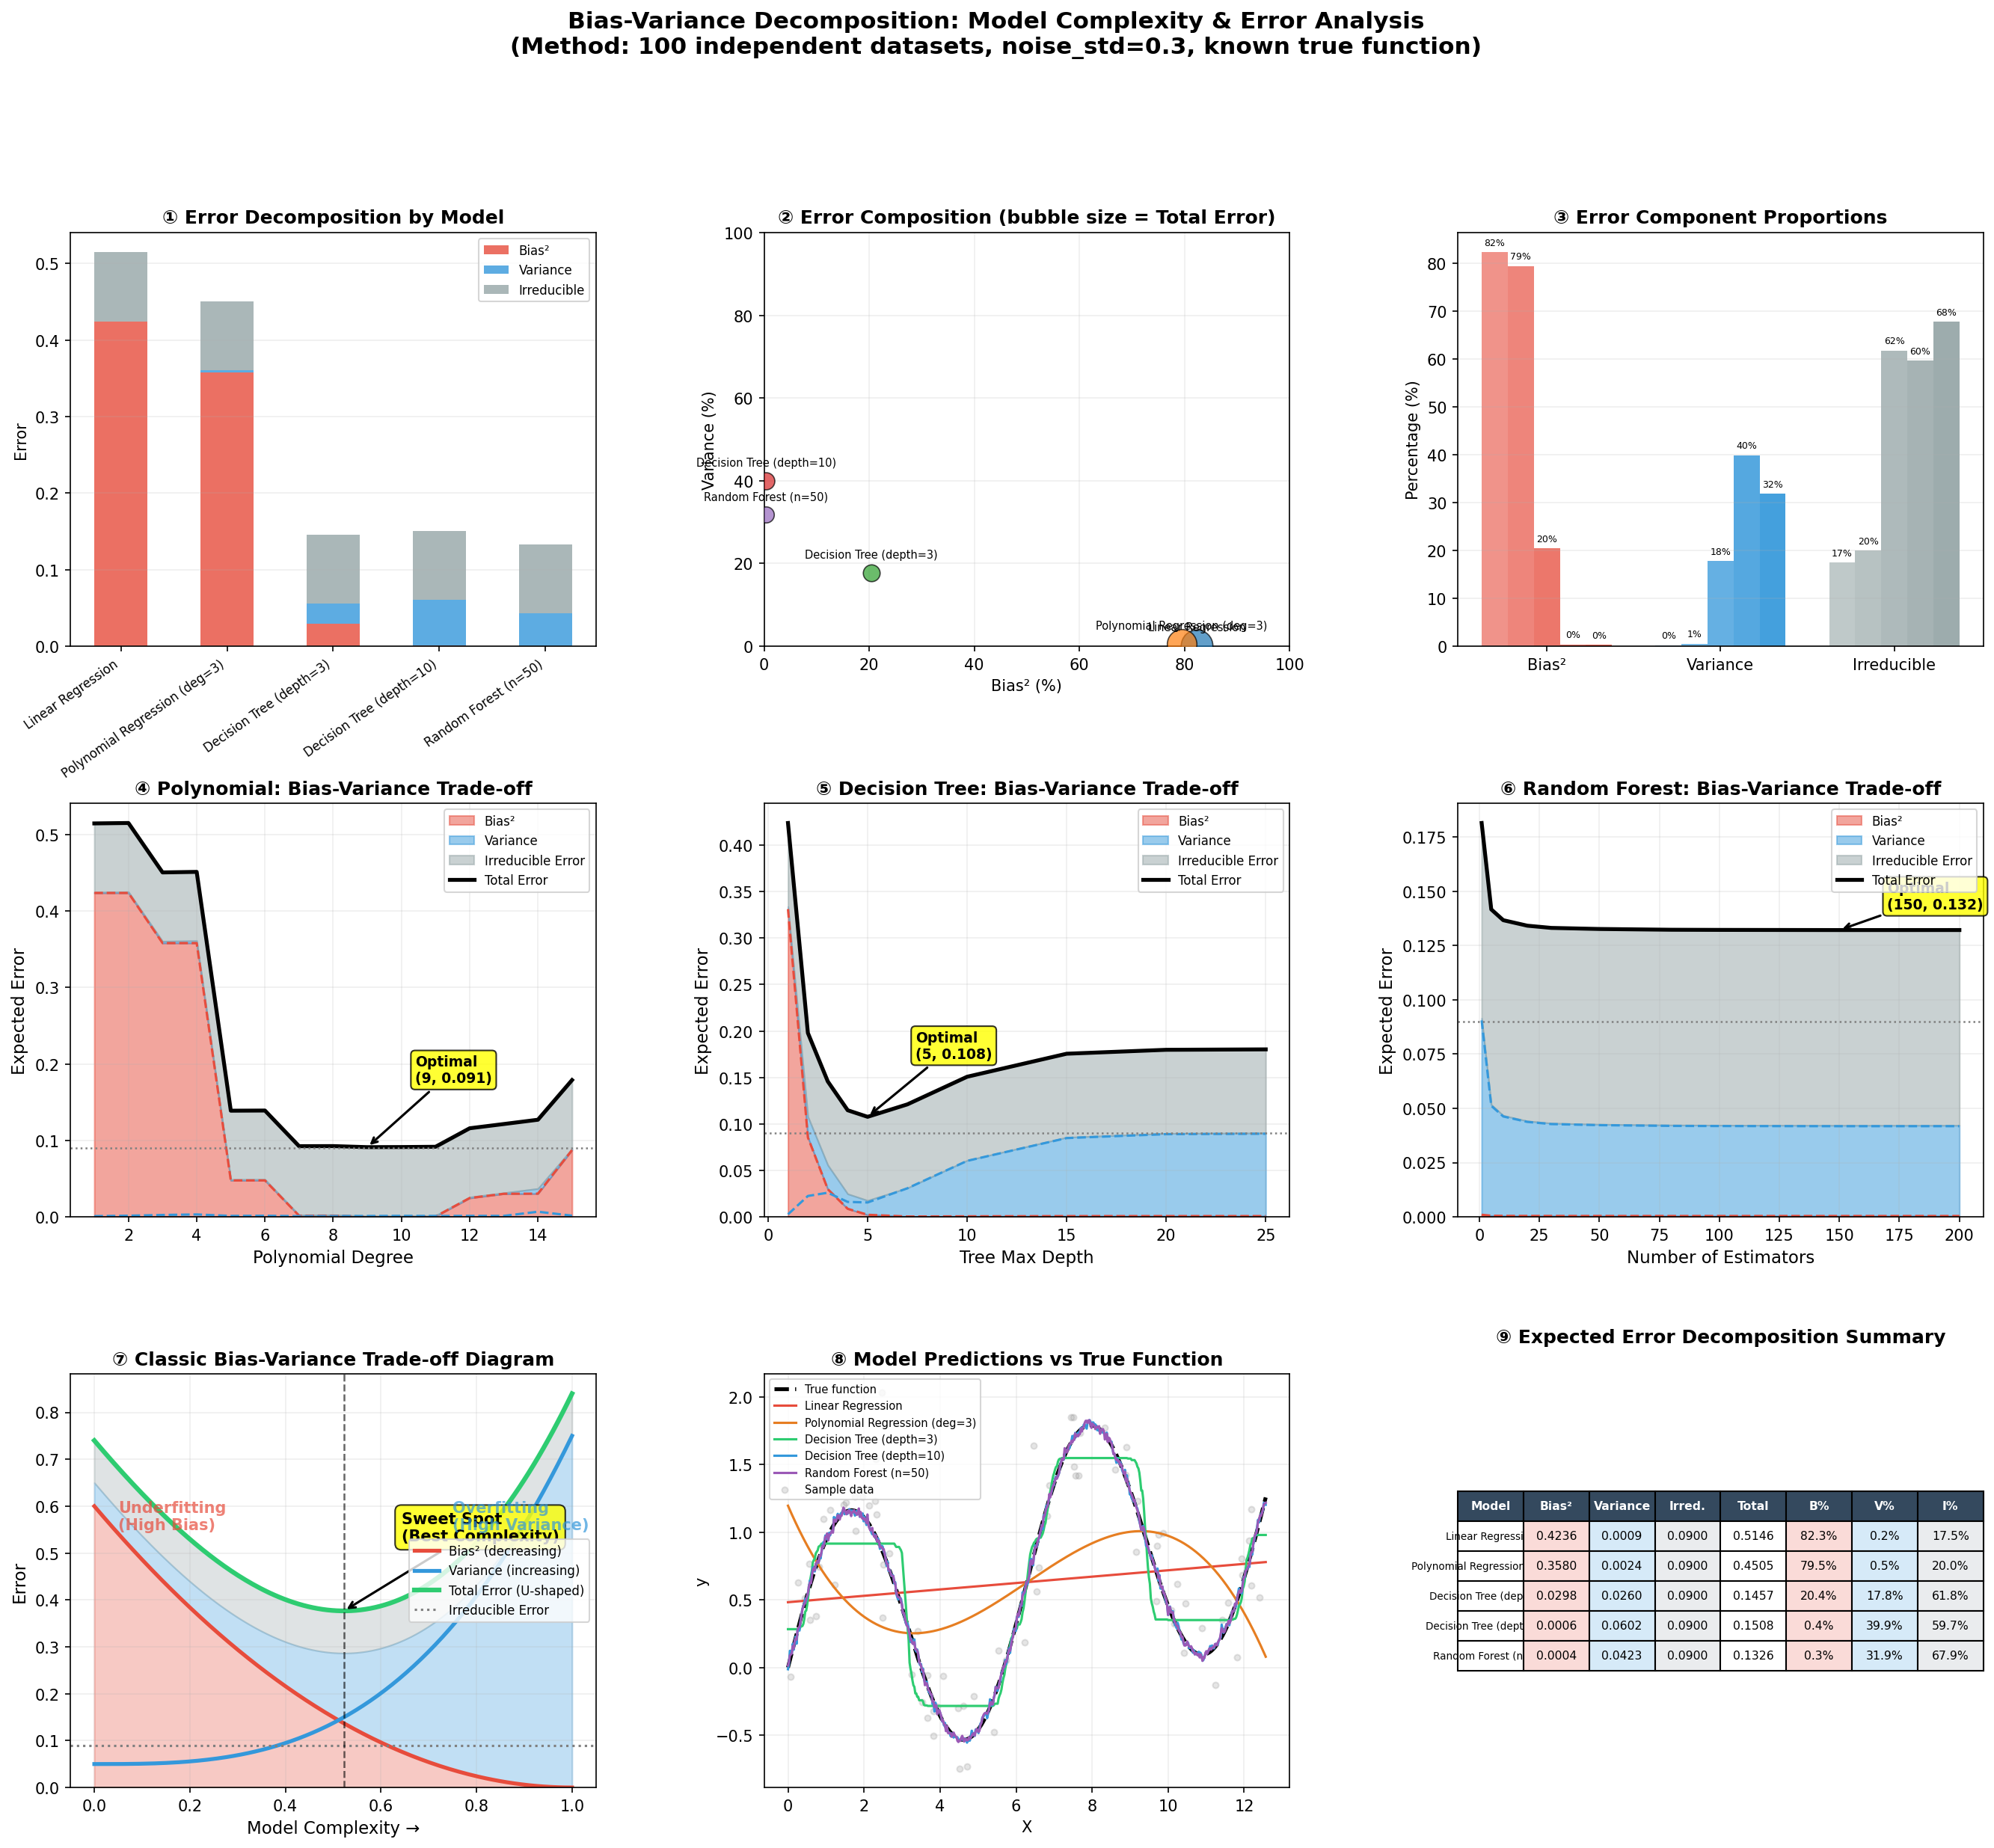

Generate this figure with Python:
import numpy as np
import matplotlib.pyplot as plt
from matplotlib.gridspec import GridSpec
from sklearn.linear_model import LinearRegression
from sklearn.tree import DecisionTreeRegressor
from sklearn.ensemble import RandomForestRegressor
from sklearn.preprocessing import PolynomialFeatures
from sklearn.pipeline import Pipeline


def true_function(X):
    return np.sin(X).ravel() + 0.1 * X.ravel()


def generate_independent_dataset(n_samples=800, noise_std=0.3, seed=None):
    if seed is not None:
        np.random.seed(seed)
    X = np.random.uniform(0, 4 * np.pi, n_samples).reshape(-1, 1)
    y_true = true_function(X)
    noise = np.random.normal(0, noise_std, n_samples)
    y = y_true + noise
    return X, y


def generate_fixed_test_points(n_test=500):
    X_test = np.linspace(0, 4 * np.pi, n_test).reshape(-1, 1)
    y_test_true = true_function(X_test)
    return X_test, y_test_true


def bias_variance_decomposition(model, X_test, y_test_true,
                                 n_datasets=100, n_train_samples=800, noise_std=0.3):
    n_test = len(y_test_true)
    predictions = np.zeros((n_datasets, n_test))

    for i in range(n_datasets):
        X_train, y_train = generate_independent_dataset(n_train_samples, noise_std, seed=i + 1000)
        model.fit(X_train, y_train)
        predictions[i] = model.predict(X_test)

    avg_prediction = np.mean(predictions, axis=0)

    bias_squared = np.mean((avg_prediction - y_test_true) ** 2)
    variance = np.mean(np.var(predictions, axis=0))
    irreducible_error = noise_std ** 2
    total_error = bias_squared + variance + irreducible_error

    return {
        'bias_squared': bias_squared,
        'variance': variance,
        'irreducible_error': irreducible_error,
        'total_error': total_error,
        'predictions': predictions,
        'avg_prediction': avg_prediction
    }


def bias_variance_by_complexity(X_test, y_test_true, n_datasets=100,
                                 n_train_samples=800, noise_std=0.3):
    poly_degrees = list(range(1, 16))
    tree_depths = [1, 2, 3, 4, 5, 7, 10, 15, 20, 25]
    rf_n_estimators = [1, 5, 10, 20, 30, 50, 80, 100, 150, 200]

    poly_results = {'complexity': [], 'bias_squared': [], 'variance': [],
                    'irreducible_error': [], 'total_error': []}
    for deg in poly_degrees:
        model = Pipeline([
            ('poly', PolynomialFeatures(degree=deg)),
            ('linear', LinearRegression())
        ])
        r = bias_variance_decomposition(model, X_test, y_test_true,
                                         n_datasets, n_train_samples, noise_std)
        poly_results['complexity'].append(deg)
        poly_results['bias_squared'].append(r['bias_squared'])
        poly_results['variance'].append(r['variance'])
        poly_results['irreducible_error'].append(r['irreducible_error'])
        poly_results['total_error'].append(r['total_error'])
        print(f"  Poly deg={deg}: Bias²={r['bias_squared']:.4f}  Var={r['variance']:.4f}  Total={r['total_error']:.4f}")

    tree_results = {'complexity': [], 'bias_squared': [], 'variance': [],
                    'irreducible_error': [], 'total_error': []}
    for depth in tree_depths:
        model = DecisionTreeRegressor(max_depth=depth, random_state=42)
        r = bias_variance_decomposition(model, X_test, y_test_true,
                                         n_datasets, n_train_samples, noise_std)
        tree_results['complexity'].append(depth)
        tree_results['bias_squared'].append(r['bias_squared'])
        tree_results['variance'].append(r['variance'])
        tree_results['irreducible_error'].append(r['irreducible_error'])
        tree_results['total_error'].append(r['total_error'])
        print(f"  Tree depth={depth}: Bias²={r['bias_squared']:.4f}  Var={r['variance']:.4f}  Total={r['total_error']:.4f}")

    rf_results = {'complexity': [], 'bias_squared': [], 'variance': [],
                  'irreducible_error': [], 'total_error': []}
    for n_est in rf_n_estimators:
        model = RandomForestRegressor(n_estimators=n_est, random_state=42, n_jobs=-1)
        r = bias_variance_decomposition(model, X_test, y_test_true,
                                         n_datasets, n_train_samples, noise_std)
        rf_results['complexity'].append(n_est)
        rf_results['bias_squared'].append(r['bias_squared'])
        rf_results['variance'].append(r['variance'])
        rf_results['irreducible_error'].append(r['irreducible_error'])
        rf_results['total_error'].append(r['total_error'])
        print(f"  RF n_est={n_est}: Bias²={r['bias_squared']:.4f}  Var={r['variance']:.4f}  Total={r['total_error']:.4f}")

    return poly_results, tree_results, rf_results


def expected_error_summary(results_dict):
    rows = []
    for name, r in results_dict.items():
        total = r['total_error']
        rows.append({
            'model': name,
            'bias_squared': r['bias_squared'],
            'variance': r['variance'],
            'irreducible_error': r['irreducible_error'],
            'total_error': total,
            'bias_pct': r['bias_squared'] / total * 100,
            'var_pct': r['variance'] / total * 100,
            'irred_pct': r['irreducible_error'] / total * 100,
        })
    return rows


def plot_u_shaped_curve(ax, complexity, bias_sq, variance, irred, total, x_label, title):
    ax.fill_between(complexity, 0, bias_sq, alpha=0.5, color='#e74c3c', label='Bias²')
    ax.fill_between(complexity, bias_sq, np.array(bias_sq) + np.array(variance),
                    alpha=0.5, color='#3498db', label='Variance')
    ax.fill_between(complexity, np.array(bias_sq) + np.array(variance), total,
                    alpha=0.5, color='#95a5a6', label='Irreducible Error')
    ax.plot(complexity, total, 'k-', linewidth=2.5, label='Total Error')
    ax.plot(complexity, bias_sq, '--', color='#e74c3c', linewidth=1.5)
    ax.plot(complexity, variance, '--', color='#3498db', linewidth=1.5)
    ax.axhline(y=irred, color='gray', linestyle=':', linewidth=1.2)

    min_idx = np.argmin(total)
    ax.annotate(f'Optimal\n({complexity[min_idx]}, {total[min_idx]:.3f})',
                xy=(complexity[min_idx], total[min_idx]),
                xytext=(complexity[min_idx] + (complexity[-1] - complexity[0]) * 0.1,
                        total[min_idx] + (max(total) - min(total)) * 0.2),
                arrowprops=dict(arrowstyle='->', color='black', lw=1.5),
                fontsize=9, fontweight='bold',
                bbox=dict(boxstyle='round,pad=0.3', facecolor='yellow', alpha=0.8))

    ax.set_xlabel(x_label, fontsize=11)
    ax.set_ylabel('Expected Error', fontsize=11)
    ax.set_title(title, fontsize=12, fontweight='bold')
    ax.legend(fontsize=8, loc='upper right')
    ax.grid(True, alpha=0.2)
    ax.set_ylim(bottom=0)


def main():
    np.random.seed(42)

    X_test, y_test_true = generate_fixed_test_points(n_test=500)
    n_datasets = 100
    noise_std = 0.3

    models = {
        'Linear Regression': LinearRegression(),
        'Polynomial Regression (deg=3)': Pipeline([
            ('poly', PolynomialFeatures(degree=3)),
            ('linear', LinearRegression())
        ]),
        'Decision Tree (depth=3)': DecisionTreeRegressor(max_depth=3, random_state=42),
        'Decision Tree (depth=10)': DecisionTreeRegressor(max_depth=10, random_state=42),
        'Random Forest (n=50)': RandomForestRegressor(n_estimators=50, random_state=42, n_jobs=-1),
    }

    results = {}
    for name, model in models.items():
        print(f"\nEvaluating {name}...")
        results[name] = bias_variance_decomposition(
            model, X_test, y_test_true,
            n_datasets=n_datasets, n_train_samples=800, noise_std=noise_std
        )
        print(f"  Bias²={results[name]['bias_squared']:.4f}  Var={results[name]['variance']:.4f}"
              f"  Irred={results[name]['irreducible_error']:.4f}  Total={results[name]['total_error']:.4f}")

    print("\n" + "=" * 80)
    print("Scanning model complexity for trade-off curves...")
    print("=" * 80)

    print("\n[1/3] Polynomial Regression complexity scan:")
    poly_results, tree_results, rf_results = bias_variance_by_complexity(
        X_test, y_test_true, n_datasets=n_datasets,
        n_train_samples=800, noise_std=noise_std
    )

    error_summary = expected_error_summary(results)

    fig = plt.figure(figsize=(22, 18))
    gs = GridSpec(3, 3, figure=fig, hspace=0.38, wspace=0.32)

    # ---- Row 1: Model comparison ----

    ax1 = fig.add_subplot(gs[0, 0])
    model_names = list(models.keys())
    bias_vals = [results[n]['bias_squared'] for n in model_names]
    var_vals = [results[n]['variance'] for n in model_names]
    irred_vals = [results[n]['irreducible_error'] for n in model_names]
    x_pos = np.arange(len(model_names))
    w = 0.5
    ax1.bar(x_pos, bias_vals, w, label='Bias²', color='#e74c3c', alpha=0.8)
    ax1.bar(x_pos, var_vals, w, bottom=bias_vals, label='Variance', color='#3498db', alpha=0.8)
    ax1.bar(x_pos, irred_vals, w,
            bottom=np.array(bias_vals) + np.array(var_vals),
            label='Irreducible', color='#95a5a6', alpha=0.8)
    ax1.set_xticks(x_pos)
    ax1.set_xticklabels(model_names, rotation=35, ha='right', fontsize=8)
    ax1.set_ylabel('Error')
    ax1.set_title('① Error Decomposition by Model', fontweight='bold')
    ax1.legend(fontsize=8)
    ax1.grid(axis='y', alpha=0.2)

    ax2 = fig.add_subplot(gs[0, 1])
    for row in error_summary:
        ax2.scatter(row['bias_pct'], row['var_pct'], s=row['total_error'] * 800,
                    alpha=0.7, edgecolors='black', linewidths=0.8, zorder=3)
        ax2.annotate(row['model'], (row['bias_pct'], row['var_pct']),
                     fontsize=7, ha='center', va='bottom',
                     xytext=(0, 8), textcoords='offset points')
    ax2.set_xlabel('Bias² (%)', fontsize=10)
    ax2.set_ylabel('Variance (%)', fontsize=10)
    ax2.set_title('② Error Composition (bubble size = Total Error)', fontweight='bold')
    ax2.grid(True, alpha=0.2)
    ax2.set_xlim(0, 100)
    ax2.set_ylim(0, 100)

    ax3 = fig.add_subplot(gs[0, 2])
    categories = ['Bias²', 'Variance', 'Irreducible']
    bar_width = 0.15
    colors_bar = ['#e74c3c', '#3498db', '#95a5a6']
    for i, row in enumerate(error_summary):
        vals = [row['bias_pct'], row['var_pct'], row['irred_pct']]
        positions = np.arange(3) + i * bar_width
        bars = ax3.bar(positions, vals, bar_width, color=colors_bar, alpha=0.6 + i * 0.08)
        for bar, v in zip(bars, vals):
            ax3.text(bar.get_x() + bar.get_width() / 2, bar.get_height() + 1,
                     f'{v:.0f}%', ha='center', va='bottom', fontsize=6)
    ax3.set_xticks(np.arange(3) + bar_width * (len(error_summary) - 1) / 2)
    ax3.set_xticklabels(categories)
    ax3.set_ylabel('Percentage (%)')
    ax3.set_title('③ Error Component Proportions', fontweight='bold')
    ax3.grid(axis='y', alpha=0.2)

    # ---- Row 2: U-shaped trade-off curves ----

    ax4 = fig.add_subplot(gs[1, 0])
    plot_u_shaped_curve(ax4,
                        poly_results['complexity'],
                        poly_results['bias_squared'],
                        poly_results['variance'],
                        poly_results['irreducible_error'][0],
                        poly_results['total_error'],
                        'Polynomial Degree', '④ Polynomial: Bias-Variance Trade-off')

    ax5 = fig.add_subplot(gs[1, 1])
    plot_u_shaped_curve(ax5,
                        tree_results['complexity'],
                        tree_results['bias_squared'],
                        tree_results['variance'],
                        tree_results['irreducible_error'][0],
                        tree_results['total_error'],
                        'Tree Max Depth', '⑤ Decision Tree: Bias-Variance Trade-off')

    ax6 = fig.add_subplot(gs[1, 2])
    plot_u_shaped_curve(ax6,
                        rf_results['complexity'],
                        rf_results['bias_squared'],
                        rf_results['variance'],
                        rf_results['irreducible_error'][0],
                        rf_results['total_error'],
                        'Number of Estimators', '⑥ Random Forest: Bias-Variance Trade-off')

    # ---- Row 3: Classic diagram + predictions + summary table ----

    ax7 = fig.add_subplot(gs[2, 0])
    complexity_range = np.linspace(0, 1, 200)
    bias_curve = 0.6 * (1 - complexity_range) ** 2
    var_curve = 0.05 + 0.7 * complexity_range ** 3
    irred_line = np.full_like(complexity_range, 0.09)
    total_curve = bias_curve + var_curve + irred_line
    ax7.fill_between(complexity_range, 0, bias_curve, alpha=0.3, color='#e74c3c')
    ax7.fill_between(complexity_range, bias_curve, bias_curve + var_curve, alpha=0.3, color='#3498db')
    ax7.fill_between(complexity_range, bias_curve + var_curve, total_curve, alpha=0.3, color='#95a5a6')
    ax7.plot(complexity_range, bias_curve, '-', color='#e74c3c', linewidth=2.5, label='Bias² (decreasing)')
    ax7.plot(complexity_range, var_curve, '-', color='#3498db', linewidth=2.5, label='Variance (increasing)')
    ax7.plot(complexity_range, total_curve, '-', color='#2ecc71', linewidth=3, label='Total Error (U-shaped)')
    ax7.axhline(y=0.09, color='gray', linestyle=':', linewidth=1.5, label='Irreducible Error')
    min_idx = np.argmin(total_curve)
    ax7.axvline(x=complexity_range[min_idx], color='black', linestyle='--', linewidth=1.2, alpha=0.6)
    ax7.annotate('Sweet Spot\n(Best Complexity)',
                 xy=(complexity_range[min_idx], total_curve[min_idx]),
                 xytext=(complexity_range[min_idx] + 0.12, total_curve[min_idx] + 0.15),
                 arrowprops=dict(arrowstyle='->', color='black', lw=1.5),
                 fontsize=10, fontweight='bold',
                 bbox=dict(boxstyle='round,pad=0.4', facecolor='yellow', alpha=0.8))
    ax7.text(0.05, 0.55, 'Underfitting\n(High Bias)', fontsize=10, color='#e74c3c',
             fontweight='bold', alpha=0.7)
    ax7.text(0.75, 0.55, 'Overfitting\n(High Variance)', fontsize=10, color='#3498db',
             fontweight='bold', alpha=0.7)
    ax7.set_xlabel('Model Complexity →', fontsize=11)
    ax7.set_ylabel('Error', fontsize=11)
    ax7.set_title('⑦ Classic Bias-Variance Trade-off Diagram', fontweight='bold', fontsize=12)
    ax7.legend(fontsize=8, loc='center right')
    ax7.grid(True, alpha=0.2)
    ax7.set_ylim(bottom=0)

    ax8 = fig.add_subplot(gs[2, 1])
    sort_idx = np.argsort(X_test.ravel())
    X_sorted = X_test[sort_idx]
    y_true_sorted = y_test_true[sort_idx]
    ax8.plot(X_sorted, y_true_sorted, 'k--', label='True function', linewidth=2.5)
    colors_pred = ['#e74c3c', '#e67e22', '#2ecc71', '#3498db', '#9b59b6']
    for i, (name, color) in enumerate(zip(model_names, colors_pred)):
        avg_pred_sorted = results[name]['avg_prediction'][sort_idx]
        ax8.plot(X_sorted, avg_pred_sorted, color=color, label=name, linewidth=1.5)
    X_sample, y_sample = generate_independent_dataset(200, noise_std, seed=42)
    ax8.scatter(X_sample[:80], y_sample[:80], alpha=0.2, s=15, color='gray', label='Sample data')
    ax8.set_xlabel('X')
    ax8.set_ylabel('y')
    ax8.set_title('⑧ Model Predictions vs True Function', fontweight='bold')
    ax8.legend(fontsize=7, loc='upper left')
    ax8.grid(True, alpha=0.2)

    ax9 = fig.add_subplot(gs[2, 2])
    ax9.axis('off')
    table_data = []
    col_labels = ['Model', 'Bias²', 'Variance', 'Irred.', 'Total', 'B%', 'V%', 'I%']
    for row in error_summary:
        table_data.append([
            row['model'],
            f"{row['bias_squared']:.4f}",
            f"{row['variance']:.4f}",
            f"{row['irreducible_error']:.4f}",
            f"{row['total_error']:.4f}",
            f"{row['bias_pct']:.1f}%",
            f"{row['var_pct']:.1f}%",
            f"{row['irred_pct']:.1f}%",
        ])
    table = ax9.table(cellText=table_data, colLabels=col_labels,
                      cellLoc='center', loc='center')
    table.auto_set_font_size(False)
    table.set_fontsize(7.5)
    table.scale(1.0, 1.6)
    for (r, c), cell in table.get_celld().items():
        if r == 0:
            cell.set_facecolor('#34495e')
            cell.set_text_props(color='white', fontweight='bold')
        elif c == 0:
            cell.set_text_props(fontsize=6.5)
        else:
            if r > 0:
                try:
                    val = float(cell.get_text().get_text().replace('%', ''))
                    if c in (1, 5):
                        cell.set_facecolor('#fadbd8')
                    elif c in (2, 6):
                        cell.set_facecolor('#d6eaf8')
                    elif c in (3, 7):
                        cell.set_facecolor('#eaecee')
                except ValueError:
                    pass
    ax9.set_title('⑨ Expected Error Decomposition Summary', fontweight='bold', fontsize=12, pad=20)

    fig.suptitle('Bias-Variance Decomposition: Model Complexity & Error Analysis\n'
                 f'(Method: {n_datasets} independent datasets, noise_std={noise_std}, '
                 f'known true function)',
                 fontsize=15, fontweight='bold', y=0.99)

    plt.savefig('bias_variance_decomposition.png', dpi=150, bbox_inches='tight')
    print("\nPlot saved to 'bias_variance_decomposition.png'")

    print("\n" + "=" * 85)
    print("EXPECTED ERROR DECOMPOSITION SUMMARY")
    print("=" * 85)
    print(f"{'Model':<35} {'Bias²':>8} {'Variance':>10} {'Irred.':>8} {'Total':>8}"
          f"  {'B%':>6} {'V%':>6} {'I%':>6}")
    print("-" * 85)
    for row in error_summary:
        print(f"{row['model']:<35} {row['bias_squared']:>8.4f} {row['variance']:>10.4f}"
              f" {row['irreducible_error']:>8.4f} {row['total_error']:>8.4f}"
              f"  {row['bias_pct']:>5.1f}% {row['var_pct']:>5.1f}% {row['irred_pct']:>5.1f}%")
    print("=" * 85)

    print("\nOptimal Complexity Analysis:")
    poly_min = np.argmin(poly_results['total_error'])
    tree_min = np.argmin(tree_results['total_error'])
    rf_min = np.argmin(rf_results['total_error'])
    print(f"  Polynomial Regression: optimal degree = {poly_results['complexity'][poly_min]}"
          f", min total error = {poly_results['total_error'][poly_min]:.4f}")
    print(f"  Decision Tree:         optimal depth  = {tree_results['complexity'][tree_min]}"
          f", min total error = {tree_results['total_error'][tree_min]:.4f}")
    print(f"  Random Forest:         optimal n_est  = {rf_results['complexity'][rf_min]}"
          f", min total error = {rf_results['total_error'][rf_min]:.4f}")


if __name__ == '__main__':
    main()
